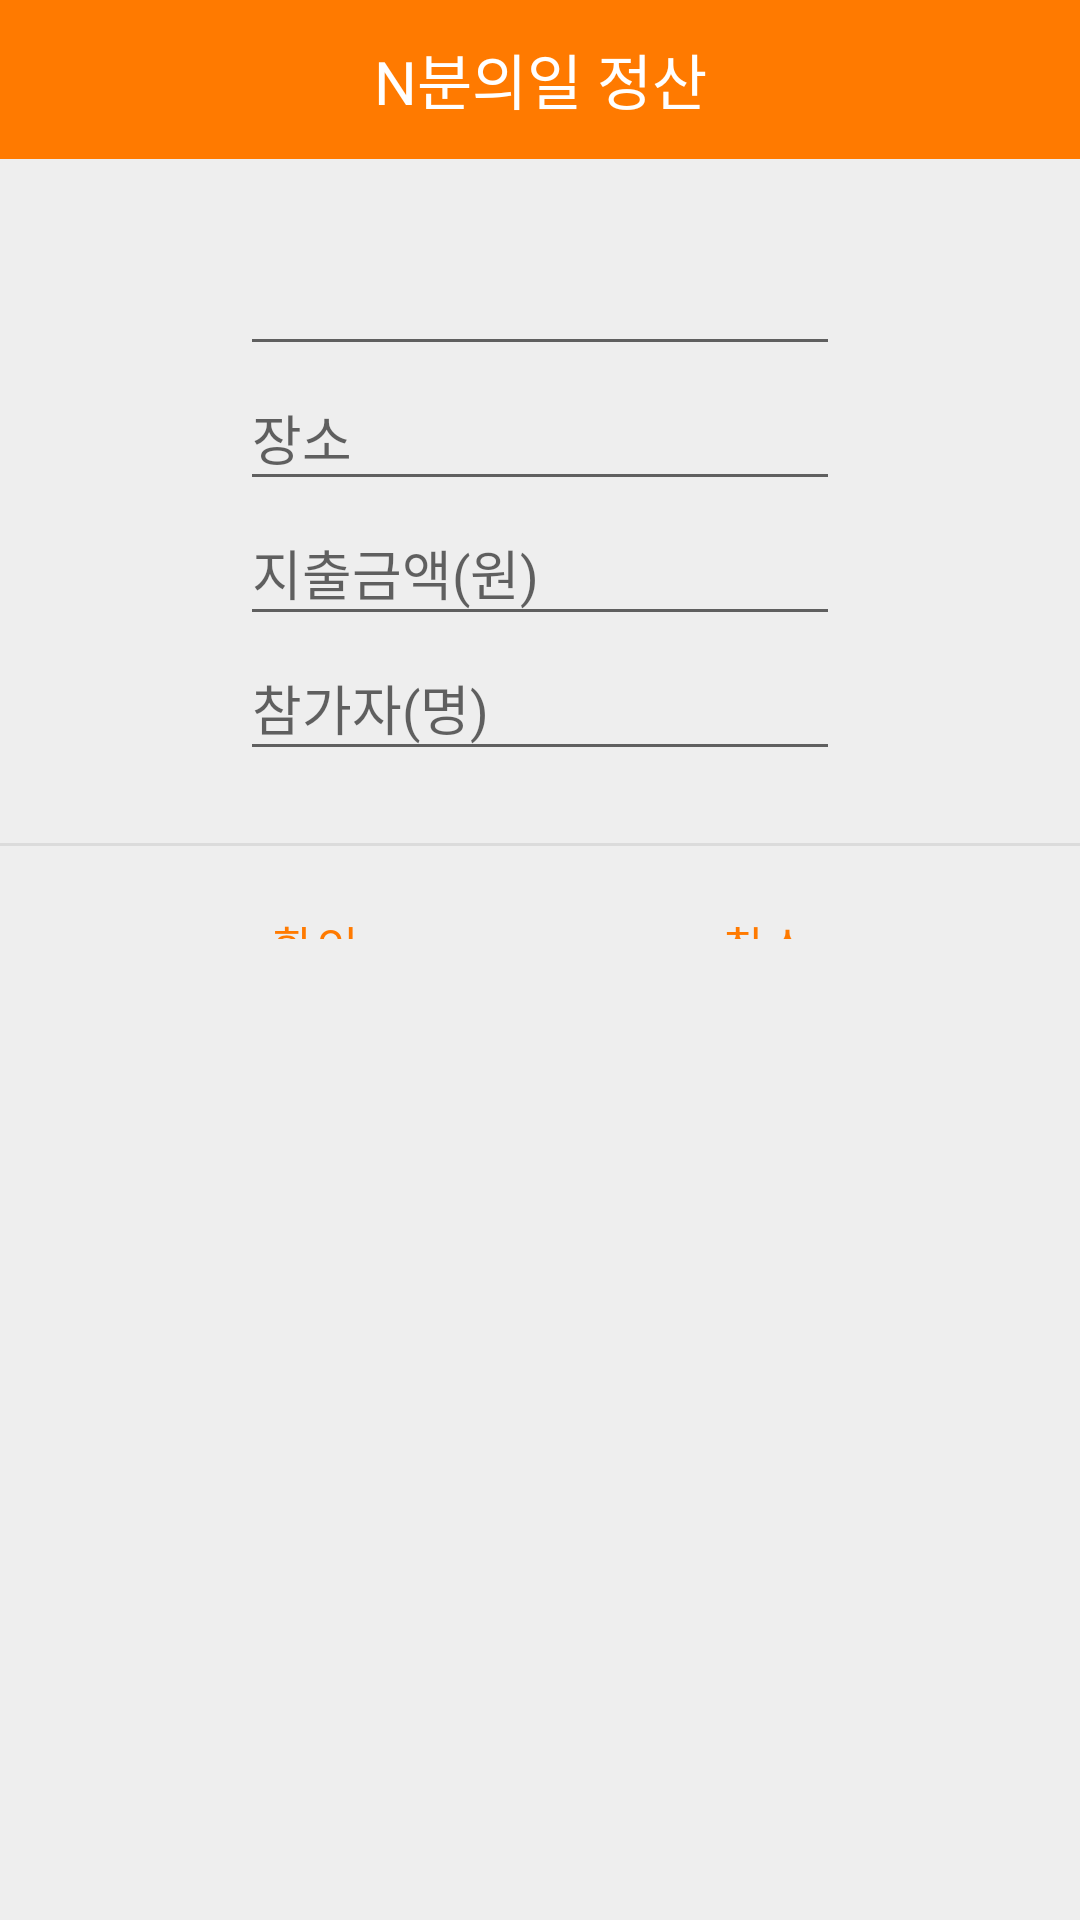

Android layout source for this screen:
<!-- AndroidManifest.xml: application theme Theme.Nbi -->
<!-- res/layout/adtivity_add.xml -->
<?xml version="1.0" encoding="utf-8"?>
<LinearLayout xmlns:android="http://schemas.android.com/apk/res/android"
    android:background="#eeeeee"
    android:orientation="vertical"
    android:layout_width="300dp"
    android:layout_height="wrap_content">

    
    <LinearLayout
        android:orientation="horizontal"
        android:layout_width="match_parent"
        android:layout_height="wrap_content">
        <TextView
            android:text="N분의일 정산"
            android:textSize="20sp"
            android:textColor="#fff"
            android:gravity="center"
            android:background="#ff7a00"
            android:layout_width="match_parent"
            android:layout_height="53dp" />
    </LinearLayout>
    

    
    <LinearLayout
        android:layout_width="match_parent"
        android:layout_height="wrap_content"
        android:orientation="vertical"
        android:gravity="center"
        android:padding="24dp">



        

        <EditText
            android:id="@+id/spend_date"
            android:layout_width="200dp"
            android:layout_height="45dp"
            android:ems="10"
            android:inputType="textPersonName" />

        <EditText
            android:id="@+id/location"
            android:layout_width="200dp"
            android:layout_height="45dp"
            android:ems="10"
            android:hint="@string/location"
            android:inputType="text" />

        <EditText
            android:id="@+id/spend_money"
            android:layout_width="200dp"
            android:layout_height="45dp"
            android:ems="10"
            android:hint="@string/spend_money"
            android:inputType="number" />

        <EditText
            android:id="@+id/participant"
            android:layout_width="200dp"
            android:layout_height="45dp"
            android:ems="10"
            android:hint="@string/participant"
            android:inputType="number" />
    </LinearLayout>
    

    <View
        android:background="#66bdbdbd"
        android:layout_width="match_parent"
        android:layout_height="1dp" />

    
    <LinearLayout
        android:orientation="horizontal"
        android:gravity="center"
        android:layout_width="match_parent"
        android:layout_height="wrap_content">

        <Button
            android:text="확인"
            android:textSize="15sp"
            android:textColor="#ff7a00"
            android:padding="16dp"
            android:gravity="center"
            android:background="#00000000"
            android:layout_width="150dp"
            android:layout_height="53dp"
            android:onClick="onAdd" />
        <Button
            android:text="취소"
            android:textSize="15sp"
            android:textColor="#ff7a00"
            android:padding="16dp"
            android:gravity="center"
            android:background="#00000000"
            android:layout_width="150dp"
            android:layout_height="53dp"
            android:onClick="onClose"/>


    </LinearLayout>
    
</LinearLayout>
<!-- resources referenced by this layout -->
<resources>
  <string name="editDate">날짜수정</string>
  <string name="location">장소</string>
  <string name="participant">참가자(명)</string>
  <string name="spend_money">지출금액(원)</string>
  <style name="Theme.Nbi" parent="Theme.MaterialComponents.DayNight.DarkActionBar">
          
          <item name="colorPrimary">@color/purple_500</item>
          <item name="colorPrimaryVariant">@color/purple_700</item>
          <item name="colorOnPrimary">@color/white</item>
          
          <item name="colorSecondary">@color/teal_200</item>
          <item name="colorSecondaryVariant">@color/teal_700</item>
          <item name="colorOnSecondary">@color/black</item>
          
          <item name="android:statusBarColor" tools:targetApi="l">?attr/colorPrimaryVariant</item>
          
      </style>
  <!-- not gathered from this repository: default colours our renderer supplied (Android Studio template values) -->
  <color name="purple_500">#FF6200EE</color>
  <color name="purple_700">#FF3700B3</color>
  <color name="teal_200">#FF03DAC5</color>
  <color name="teal_700">#FF018786</color>
  <color name="black">#FF000000</color>
  <color name="white">#FFFFFFFF</color>
</resources>
